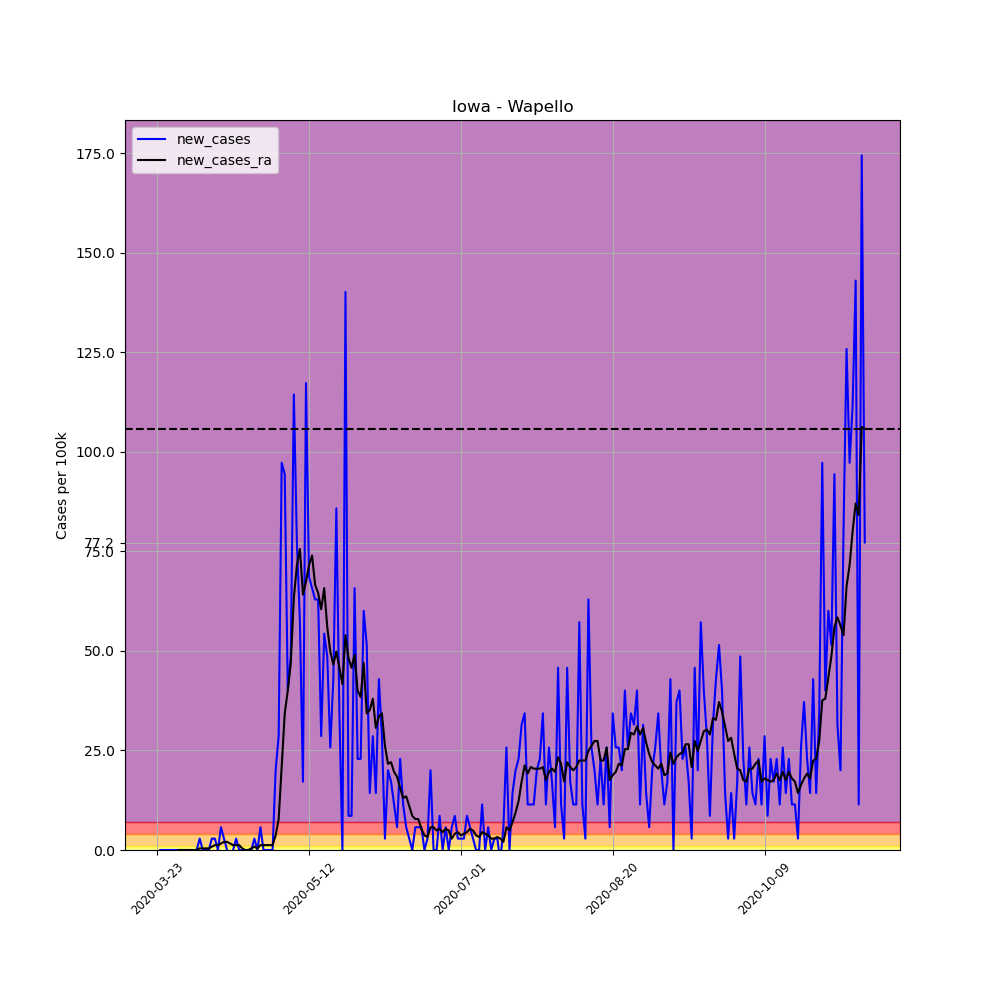

The table this chart was drawn from, first rows:
, date, county, state, fips, cases, deaths, COUNTY, STNAME, CTYNAME, POPESTIMATE2019, per_100k, per_100k_ra, new_cases, new_cases_ra
273937, 2020-03-23, Wapello, Iowa, 19179, 1, 0, 179, Iowa, Wapello, 34969, 2.86, , , 
273938, 2020-03-24, Wapello, Iowa, 19179, 1, 0, 179, Iowa, Wapello, 34969, 2.86, , 0.0, 
273939, 2020-03-25, Wapello, Iowa, 19179, 1, 0, 179, Iowa, Wapello, 34969, 2.86, , 0.0, 
273940, 2020-03-26, Wapello, Iowa, 19179, 1, 0, 179, Iowa, Wapello, 34969, 2.86, , 0.0, 
273941, 2020-03-27, Wapello, Iowa, 19179, 1, 0, 179, Iowa, Wapello, 34969, 2.86, , 0.0, 
273942, 2020-03-28, Wapello, Iowa, 19179, 1, 0, 179, Iowa, Wapello, 34969, 2.86, , 0.0, 
273943, 2020-03-29, Wapello, Iowa, 19179, 1, 0, 179, Iowa, Wapello, 34969, 2.86, 2.86, 0.0, 
273944, 2020-03-30, Wapello, Iowa, 19179, 1, 0, 179, Iowa, Wapello, 34969, 2.86, 2.86, 0.0, 0.0
273945, 2020-03-31, Wapello, Iowa, 19179, 1, 0, 179, Iowa, Wapello, 34969, 2.86, 2.86, 0.0, 0.0
273946, 2020-04-01, Wapello, Iowa, 19179, 1, 0, 179, Iowa, Wapello, 34969, 2.86, 2.86, 0.0, 0.0
273947, 2020-04-02, Wapello, Iowa, 19179, 1, 0, 179, Iowa, Wapello, 34969, 2.86, 2.86, 0.0, 0.0
273948, 2020-04-03, Wapello, Iowa, 19179, 1, 0, 179, Iowa, Wapello, 34969, 2.86, 2.86, 0.0, 0.0
273949, 2020-04-04, Wapello, Iowa, 19179, 1, 0, 179, Iowa, Wapello, 34969, 2.86, 2.86, 0.0, 0.0
273950, 2020-04-05, Wapello, Iowa, 19179, 1, 0, 179, Iowa, Wapello, 34969, 2.86, 2.86, 0.0, 0.0
273951, 2020-04-06, Wapello, Iowa, 19179, 2, 0, 179, Iowa, Wapello, 34969, 5.719, 3.268, 2.86, 0.4085
273952, 2020-04-07, Wapello, Iowa, 19179, 2, 0, 179, Iowa, Wapello, 34969, 5.719, 3.677, 0.0, 0.4085
273953, 2020-04-08, Wapello, Iowa, 19179, 2, 0, 179, Iowa, Wapello, 34969, 5.719, 4.085, 0.0, 0.4085
273954, 2020-04-09, Wapello, Iowa, 19179, 2, 0, 179, Iowa, Wapello, 34969, 5.719, 4.494, 0.0, 0.4085
273955, 2020-04-10, Wapello, Iowa, 19179, 3, 0, 179, Iowa, Wapello, 34969, 8.579, 5.311, 2.86, 0.8171
273956, 2020-04-11, Wapello, Iowa, 19179, 4, 0, 179, Iowa, Wapello, 34969, 11.44, 6.536, 2.86, 1.226
273957, 2020-04-12, Wapello, Iowa, 19179, 4, 0, 179, Iowa, Wapello, 34969, 11.44, 7.762, 0.0, 1.226
273958, 2020-04-13, Wapello, Iowa, 19179, 6, 0, 179, Iowa, Wapello, 34969, 17.16, 9.396, 5.719, 1.634
273959, 2020-04-14, Wapello, Iowa, 19179, 7, 0, 179, Iowa, Wapello, 34969, 20.02, 11.44, 2.86, 2.043
273960, 2020-04-15, Wapello, Iowa, 19179, 7, 0, 179, Iowa, Wapello, 34969, 20.02, 13.48, 0.0, 2.043
273961, 2020-04-16, Wapello, Iowa, 19179, 6, 0, 179, Iowa, Wapello, 34969, 17.16, 15.12, -2.86, 1.634
273962, 2020-04-17, Wapello, Iowa, 19179, 6, 0, 179, Iowa, Wapello, 34969, 17.16, 16.34, 0.0, 1.226
273963, 2020-04-18, Wapello, Iowa, 19179, 7, 0, 179, Iowa, Wapello, 34969, 20.02, 17.57, 2.86, 1.226
273964, 2020-04-19, Wapello, Iowa, 19179, 7, 0, 179, Iowa, Wapello, 34969, 20.02, 18.79, 0.0, 1.226
273965, 2020-04-20, Wapello, Iowa, 19179, 7, 0, 179, Iowa, Wapello, 34969, 20.02, 19.2, 0.0, 0.4085
273966, 2020-04-21, Wapello, Iowa, 19179, 7, 0, 179, Iowa, Wapello, 34969, 20.02, 19.2, 0.0, 0.0
273967, 2020-04-22, Wapello, Iowa, 19179, 7, 0, 179, Iowa, Wapello, 34969, 20.02, 19.2, 0.0, 0.0
273968, 2020-04-23, Wapello, Iowa, 19179, 7, 0, 179, Iowa, Wapello, 34969, 20.02, 19.61, 0.0, 0.4085
273969, 2020-04-24, Wapello, Iowa, 19179, 8, 0, 179, Iowa, Wapello, 34969, 22.88, 20.43, 2.86, 0.8171
273970, 2020-04-25, Wapello, Iowa, 19179, 8, 0, 179, Iowa, Wapello, 34969, 22.88, 20.83, 0.0, 0.4085
273971, 2020-04-26, Wapello, Iowa, 19179, 10, 0, 179, Iowa, Wapello, 34969, 28.6, 22.06, 5.719, 1.226
273972, 2020-04-27, Wapello, Iowa, 19179, 10, 0, 179, Iowa, Wapello, 34969, 28.6, 23.29, 0.0, 1.226
273973, 2020-04-28, Wapello, Iowa, 19179, 10, 0, 179, Iowa, Wapello, 34969, 28.6, 24.51, 0.0, 1.226
273974, 2020-04-29, Wapello, Iowa, 19179, 10, 0, 179, Iowa, Wapello, 34969, 28.6, 25.74, 0.0, 1.226
273975, 2020-04-30, Wapello, Iowa, 19179, 10, 0, 179, Iowa, Wapello, 34969, 28.6, 26.96, 0.0, 1.226
273976, 2020-05-01, Wapello, Iowa, 19179, 17, 0, 179, Iowa, Wapello, 34969, 48.61, 30.64, 20.02, 3.677
273977, 2020-05-02, Wapello, Iowa, 19179, 27, 0, 179, Iowa, Wapello, 34969, 77.21, 38.4, 28.6, 7.762
273978, 2020-05-03, Wapello, Iowa, 19179, 61, 0, 179, Iowa, Wapello, 34969, 174.4, 59.24, 97.23, 20.83
273979, 2020-05-04, Wapello, Iowa, 19179, 94, 0, 179, Iowa, Wapello, 34969, 268.8, 93.55, 94.37, 34.32
273980, 2020-05-05, Wapello, Iowa, 19179, 108, 0, 179, Iowa, Wapello, 34969, 308.8, 133.6, 40.04, 40.04
273981, 2020-05-06, Wapello, Iowa, 19179, 125, 0, 179, Iowa, Wapello, 34969, 357.5, 180.6, 48.61, 46.98
273982, 2020-05-07, Wapello, Iowa, 19179, 165, 0, 179, Iowa, Wapello, 34969, 471.8, 243.9, 114.4, 63.32
273983, 2020-05-08, Wapello, Iowa, 19179, 192, 0, 179, Iowa, Wapello, 34969, 549.1, 315.4, 77.21, 71.49
273984, 2020-05-09, Wapello, Iowa, 19179, 212, 0, 179, Iowa, Wapello, 34969, 606.3, 391, 57.19, 75.58
273985, 2020-05-10, Wapello, Iowa, 19179, 218, 0, 179, Iowa, Wapello, 34969, 623.4, 455.1, 17.16, 64.14
273986, 2020-05-11, Wapello, Iowa, 19179, 259, 0, 179, Iowa, Wapello, 34969, 740.7, 522.5, 117.2, 67.41
273987, 2020-05-12, Wapello, Iowa, 19179, 283, 0, 179, Iowa, Wapello, 34969, 809.3, 594, 68.63, 71.49
273988, 2020-05-13, Wapello, Iowa, 19179, 306, 2, 179, Iowa, Wapello, 34969, 875.1, 667.9, 65.77, 73.94
273989, 2020-05-14, Wapello, Iowa, 19179, 328, 2, 179, Iowa, Wapello, 34969, 938, 734.5, 62.91, 66.59
273990, 2020-05-15, Wapello, Iowa, 19179, 350, 2, 179, Iowa, Wapello, 34969, 1001, 799.1, 62.91, 64.55
273991, 2020-05-16, Wapello, Iowa, 19179, 360, 2, 179, Iowa, Wapello, 34969, 1029, 859.5, 28.6, 60.46
273992, 2020-05-17, Wapello, Iowa, 19179, 379, 2, 179, Iowa, Wapello, 34969, 1084, 925.3, 54.33, 65.77
273993, 2020-05-18, Wapello, Iowa, 19179, 396, 2, 179, Iowa, Wapello, 34969, 1132, 981.3, 48.61, 55.97
273994, 2020-05-19, Wapello, Iowa, 19179, 405, 2, 179, Iowa, Wapello, 34969, 1158, 1031, 25.74, 49.84
273995, 2020-05-20, Wapello, Iowa, 19179, 420, 3, 179, Iowa, Wapello, 34969, 1201, 1078, 42.9, 46.57
273996, 2020-05-21, Wapello, Iowa, 19179, 450, 3, 179, Iowa, Wapello, 34969, 1287, 1128, 85.79, 49.84
... 174 more rows
